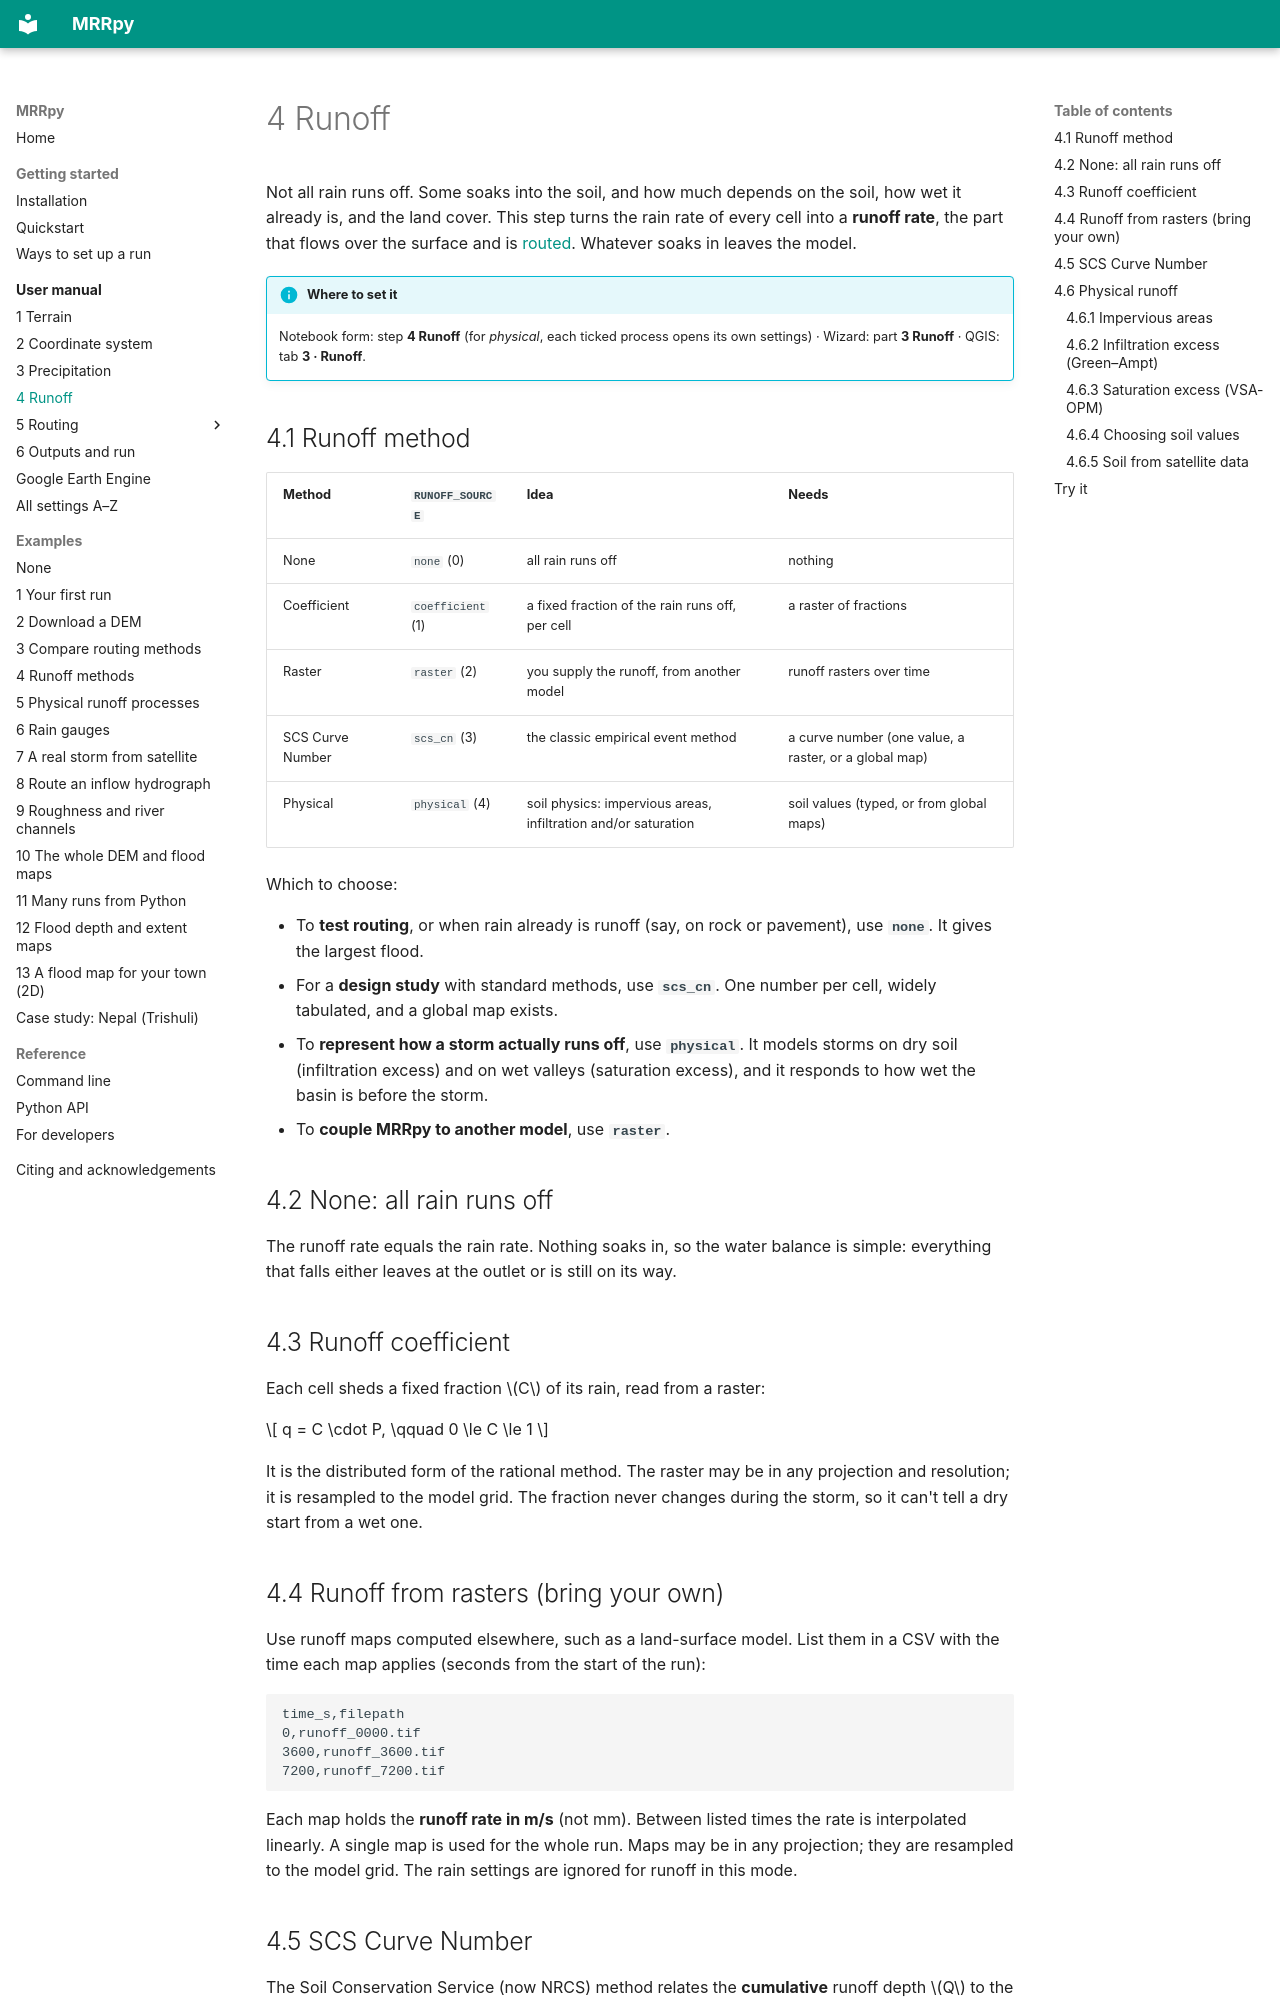

repository: SauravBhattarai19/MRRpy · page: manual/runoff/index.html · generator: mkdocs

# 4 Runoff

Not all rain runs off. Some soaks into the soil, and how much depends on the
soil, how wet it already is, and the land cover. This step turns the rain rate of
every cell into a **runoff rate**, the part that flows over the surface and is
[routed](routing.md). Whatever soaks in leaves the model.

!!! info "Where to set it"
    Notebook form: step **4 Runoff** (for *physical*, each ticked process opens
    its own settings) · Wizard: part **3 Runoff** · QGIS: tab **3 · Runoff**.

## 4.1 Runoff method

| Method | `RUNOFF_SOURCE` | Idea | Needs |
|---|---|---|---|
| None | `none` (0) | all rain runs off | nothing |
| Coefficient | `coefficient` (1) | a fixed fraction of the rain runs off, per cell | a raster of fractions |
| Raster | `raster` (2) | you supply the runoff, from another model | runoff rasters over time |
| SCS Curve Number | `scs_cn` (3) | the classic empirical event method | a curve number (one value, a raster, or a global map) |
| Physical | `physical` (4) | soil physics: impervious areas, infiltration and/or saturation | soil values (typed, or from global maps) |

Which to choose:

- To **test routing**, or when rain already is runoff (say, on rock or pavement),
  use **`none`**. It gives the largest flood.
- For a **design study** with standard methods, use **`scs_cn`**. One number per
  cell, widely tabulated, and a global map exists.
- To **represent how a storm actually runs off**, use **`physical`**. It models
  storms on dry soil (infiltration excess) and on wet valleys (saturation excess),
  and it responds to how wet the basin is before the storm.
- To **couple MRRpy to another model**, use **`raster`**.

<!-- settings: RUNOFF_SOURCE -->

## 4.2 None: all rain runs off

The runoff rate equals the rain rate. Nothing soaks in, so the water balance is
simple: everything that falls either leaves at the outlet or is still on its way.

## 4.3 Runoff coefficient

Each cell sheds a fixed fraction $C$ of its rain, read from a raster:

$$
q = C \cdot P, \qquad 0 \le C \le 1
$$

It is the distributed form of the rational method. The raster may be in any
projection and resolution; it is resampled to the model grid. The fraction
never changes during the storm, so it can't tell a dry start from a wet one.

<!-- settings: RUNOFF_COEFFICIENT_PATH -->

## 4.4 Runoff from rasters (bring your own)

Use runoff maps computed elsewhere, such as a land-surface model. List them in a
CSV with the time each map applies (seconds from the start of the run):

```text
time_s,filepath
0,runoff_0000.tif
3600,runoff_3600.tif
7200,runoff_7200.tif
```

Each map holds the **runoff rate in m/s** (not mm). Between listed times the
rate is interpolated linearly. A single map is used for the whole run. Maps
may be in any projection; they are resampled to the model grid. The rain
settings are ignored for runoff in this mode.

<!-- settings: RUNOFF_RASTER_MANIFEST -->
